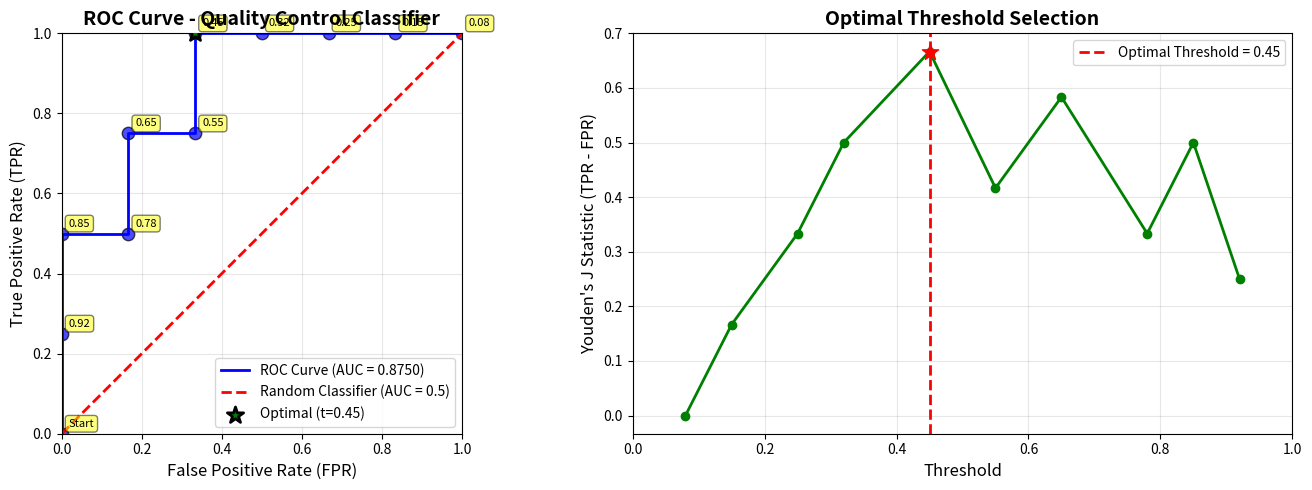

This chart was generated by the following Python code:
import numpy as np
import matplotlib.pyplot as plt

# =============================================================================
# Data Definition (from Problem 6c)
# =============================================================================

# Sample IDs
samples = np.array([1, 2, 3, 4, 5, 6, 7, 8, 9, 10])

# Predicted probabilities of being Defective
prob_defective = np.array([0.92, 0.85, 0.78, 0.65, 0.55, 0.45, 0.32, 0.25, 0.15, 0.08])

# True labels (1 = Defective, 0 = Good)
true_labels = np.array([1, 1, 0, 1, 0, 1, 0, 0, 0, 0])

print("=" * 70)
print("Problem 6: Classification Evaluation - Part (c)")
print("ROC Curve and AUC Computation")
print("=" * 70)

# =============================================================================
# Basic Statistics
# =============================================================================

n_samples = len(samples)
n_positives = np.sum(true_labels)
n_negatives = n_samples - n_positives

print(f"\nData Summary:")
print("-" * 70)
print(f"  Total Samples: {n_samples}")
print(f"  Positive Samples (Defective): {n_positives}")
print(f"  Negative Samples (Good): {n_negatives}")

# =============================================================================
# Compute TPR and FPR at Each Threshold
# =============================================================================

print(f"\n{'=' * 70}")
print("Step 1: Compute TPR and FPR at Each Threshold")
print("=" * 70)

# Get unique thresholds (sorted in descending order)
thresholds = np.unique(prob_defective)[::-1]

# Add a threshold above max to start at (0, 0)
thresholds = np.concatenate([[thresholds[0] + 0.01], thresholds])

# Lists to store TPR and FPR values
tpr_list = [0.0]
fpr_list = [0.0]
threshold_list = [thresholds[0]]

print(f"\n{'Threshold':<12} {'TP':<5} {'FP':<5} {'FN':<5} {'TN':<5} {'TPR':<10} {'FPR':<10}")
print("-" * 70)

# Initial point (threshold > max probability)
print(f"{thresholds[0]:<12.4f} {0:<5} {0:<5} {n_positives:<5} {n_negatives:<5} {0.0:<10.4f} {0.0:<10.4f}")

# Compute for each threshold
for thresh in thresholds[1:]:
    # Predictions at this threshold
    predictions = (prob_defective >= thresh).astype(int)

    # Confusion matrix components
    tp = np.sum((predictions == 1) & (true_labels == 1))
    fp = np.sum((predictions == 1) & (true_labels == 0))
    fn = np.sum((predictions == 0) & (true_labels == 1))
    tn = np.sum((predictions == 0) & (true_labels == 0))

    # TPR and FPR
    tpr = tp / n_positives if n_positives > 0 else 0
    fpr = fp / n_negatives if n_negatives > 0 else 0

    tpr_list.append(tpr)
    fpr_list.append(fpr)
    threshold_list.append(thresh)

    print(f"{thresh:<12.4f} {tp:<5} {fp:<5} {fn:<5} {tn:<5} {tpr:<10.4f} {fpr:<10.4f}")

# Convert to numpy arrays
tpr_array = np.array(tpr_list)
fpr_array = np.array(fpr_list)
threshold_array = np.array(threshold_list)

# =============================================================================
# Compute AUC Using Trapezoidal Rule (FIXED for NumPy 2.0+)
# =============================================================================

print(f"\n{'=' * 70}")
print("Step 2: Compute AUC (Area Under Curve)")
print("=" * 70)

# Method 1: Try NumPy's built-in function (handles both old and new versions)
try:
    # NumPy >= 2.0
    auc_numpy = np.trapezoid(tpr_array, fpr_array)
    print("  Using np.trapezoid (NumPy >= 2.0)")
except AttributeError:
    # NumPy < 2.0
    auc_numpy = np.trapz(tpr_array, fpr_array)
    print("  Using np.trapz (NumPy < 2.0)")

# Method 2: Manual calculation (for verification and compatibility)
auc_manual = 0.0
for i in range(1, len(fpr_array)):
    width = fpr_array[i] - fpr_array[i - 1]
    height = (tpr_array[i] + tpr_array[i - 1]) / 2
    auc_manual += width * height

print(f"\n  AUC (NumPy function): {auc_numpy:.8f}")
print(f"  AUC (Manual calculation): {auc_manual:.8f}")
print(f"\n  Final AUC = {auc_numpy:.4f}")

# Interpretation
print(f"\n  Interpretation:")
if auc_numpy >= 0.9:
    print(f"  - Excellent classifier (AUC >= 0.9)")
elif auc_numpy >= 0.8:
    print(f"  - Good classifier (0.8 <= AUC < 0.9)")
elif auc_numpy >= 0.7:
    print(f"  - Fair classifier (0.7 <= AUC < 0.8)")
elif auc_numpy >= 0.6:
    print(f"  - Poor classifier (0.6 <= AUC < 0.7)")
else:
    print(f"  - Very poor classifier (AUC < 0.6)")

# =============================================================================
# Find Optimal Threshold (Youden's J Statistic)
# =============================================================================

print(f"\n{'=' * 70}")
print("Step 3: Find Optimal Threshold")
print("=" * 70)

# Youden's J statistic: J = TPR - FPR
youden_j = tpr_array - fpr_array
optimal_idx = np.argmax(youden_j)
optimal_threshold = threshold_array[optimal_idx]
optimal_tpr = tpr_array[optimal_idx]
optimal_fpr = fpr_array[optimal_idx]

print(f"\n  Youden's J Statistic: J = TPR - FPR")
print(f"  Optimal Threshold: {optimal_threshold:.4f}")
print(f"  At this threshold:")
print(f"    TPR = {optimal_tpr:.4f}")
print(f"    FPR = {optimal_fpr:.4f}")
print(f"    J   = {youden_j[optimal_idx]:.4f}")

# =============================================================================
# Visualization: ROC Curve
# =============================================================================

print(f"\n{'=' * 70}")
print("Step 4: Generate ROC Curve Plot")
print("=" * 70)

# Create figure
fig, axes = plt.subplots(1, 2, figsize=(14, 5))

# Plot 1: ROC Curve
axes[0].plot(fpr_array, tpr_array, 'b-', linewidth=2,
             label=f'ROC Curve (AUC = {auc_numpy:.4f})')
axes[0].plot([0, 1], [0, 1], 'r--', linewidth=2,
             label='Random Classifier (AUC = 0.5)')
axes[0].scatter(fpr_array, tpr_array, c='blue', s=80, alpha=0.7,
                edgecolors='black', linewidth=1)

# Annotate each point with threshold
for i, (fpr, tpr, thresh) in enumerate(zip(fpr_array, tpr_array, threshold_array)):
    if i == 0:
        label = 'Start'
    else:
        label = f'{thresh:.2f}'
    axes[0].annotate(label, (fpr, tpr), textcoords="offset points",
                     xytext=(5, 5), ha='left', fontsize=8,
                     bbox=dict(boxstyle='round,pad=0.3', facecolor='yellow',
                               alpha=0.5))

# Mark optimal threshold point
axes[0].scatter(optimal_fpr, optimal_tpr, c='green', s=150, marker='*',
                label=f'Optimal (t={optimal_threshold:.2f})',
                edgecolors='black', linewidth=2, zorder=5)

axes[0].set_xlabel('False Positive Rate (FPR)', fontsize=12)
axes[0].set_ylabel('True Positive Rate (TPR)', fontsize=12)
axes[0].set_title('ROC Curve - Quality Control Classifier', fontsize=14, fontweight='bold')
axes[0].legend(loc='lower right', fontsize=10)
axes[0].grid(True, alpha=0.3)
axes[0].set_xlim([0, 1])
axes[0].set_ylim([0, 1])
axes[0].set_aspect('equal')

# Plot 2: Youden's J Statistic vs Threshold
axes[1].plot(threshold_array[1:], youden_j[1:], 'g-', linewidth=2, marker='o')
axes[1].axvline(x=optimal_threshold, color='red', linestyle='--',
                linewidth=2, label=f'Optimal Threshold = {optimal_threshold:.2f}')
axes[1].scatter(optimal_threshold, youden_j[optimal_idx], c='red', s=150,
                marker='*', zorder=5)
axes[1].set_xlabel('Threshold', fontsize=12)
axes[1].set_ylabel("Youden's J Statistic (TPR - FPR)", fontsize=12)
axes[1].set_title("Optimal Threshold Selection", fontsize=14, fontweight='bold')
axes[1].legend(loc='best', fontsize=10)
axes[1].grid(True, alpha=0.3)
axes[1].set_xlim([0, 1])

plt.tight_layout()
plt.savefig('problem6_roc_curve.png', dpi=300, bbox_inches='tight')
print(f"\n  Figure saved as 'problem6_roc_curve.png'")

# =============================================================================
# Summary
# =============================================================================

print(f"\n{'=' * 70}")
print("Summary of Results")
print("=" * 70)

print(f"""
┌─────────────────────────────────────────────────────────────────────┐
│                        KEY RESULTS                                  │
├─────────────────────────────────────────────────────────────────────┤
│  AUC = {auc_numpy:.4f} ({'Good' if auc_numpy >= 0.8 else 'Fair'} Classifier)                                    │
│  Optimal Threshold = {optimal_threshold:.4f}                                          │
│  TPR = {optimal_tpr:.4f}                                                              │
│  FPR = {optimal_fpr:.4f}                                                              │
└─────────────────────────────────────────────────────────────────────┘
""")

print(f"\n{'=' * 70}")
print("END OF ANALYSIS")
print("=" * 70)
